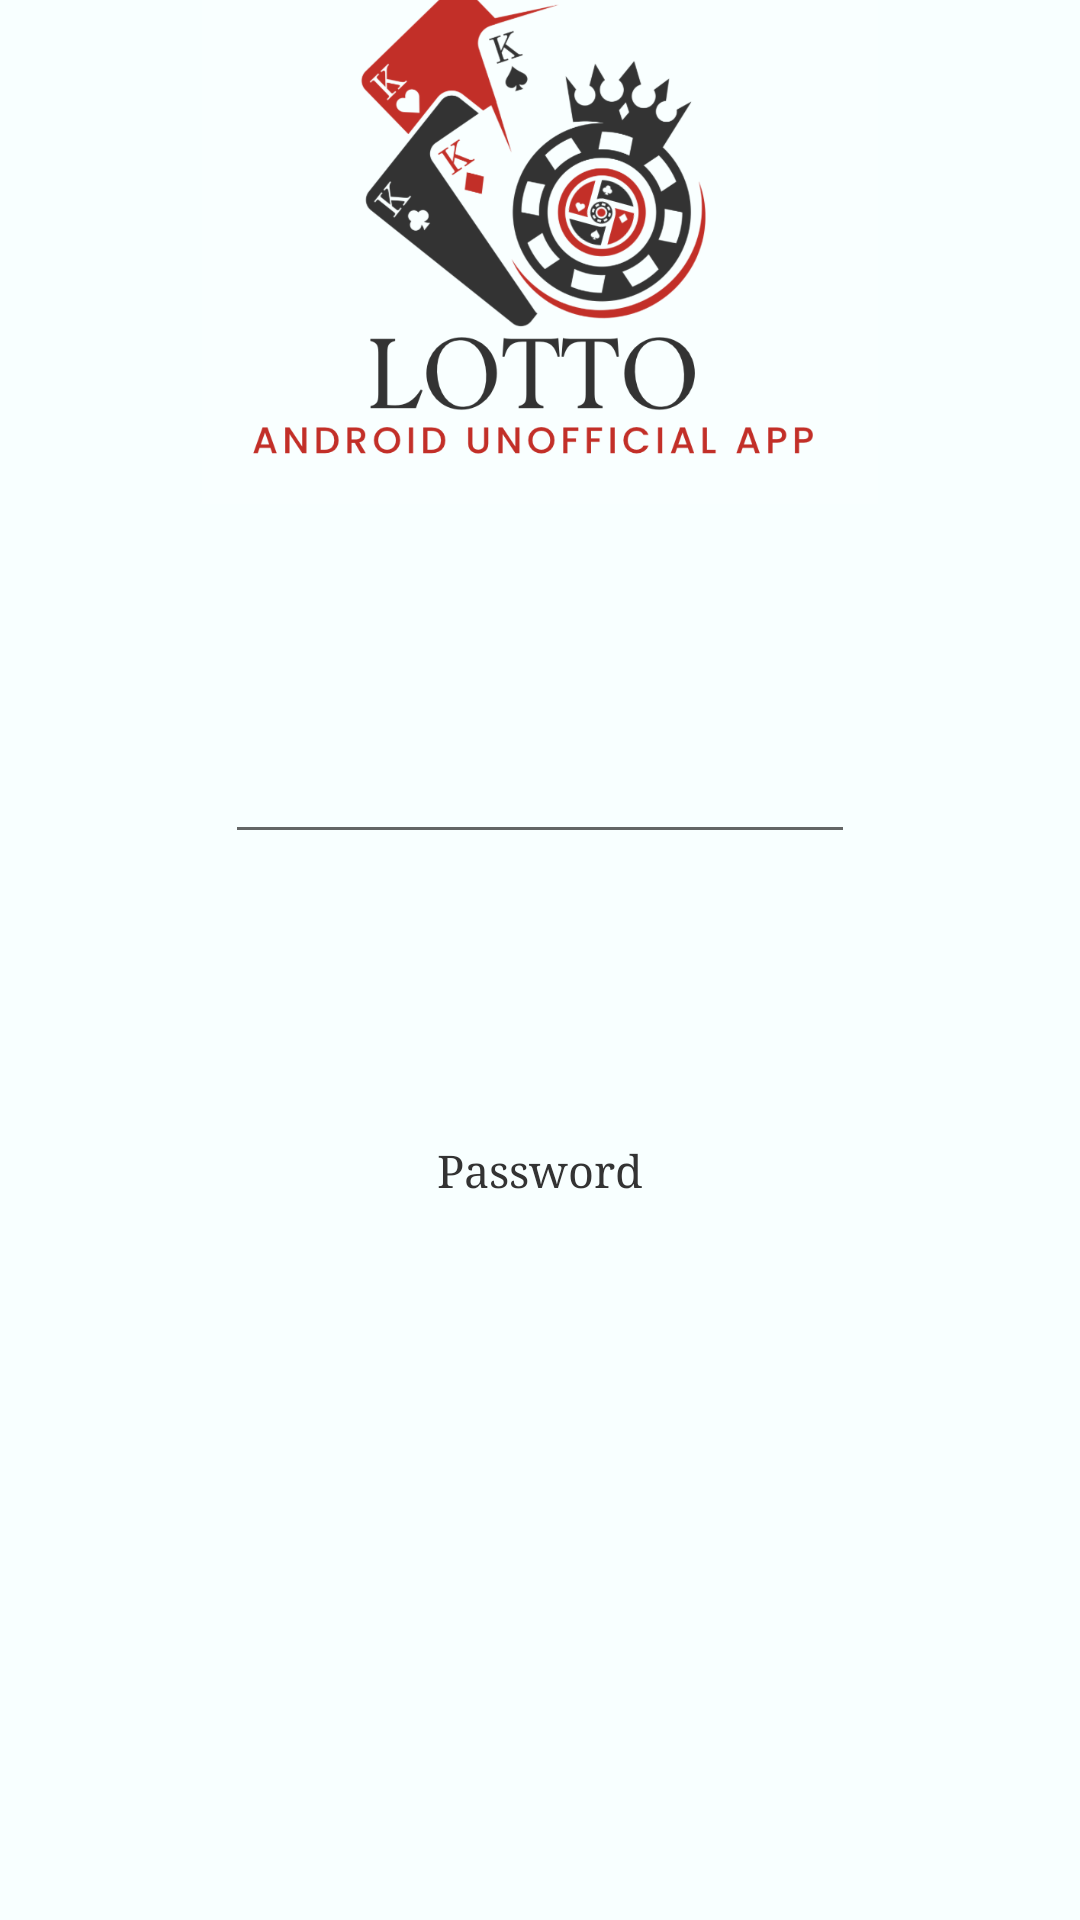

Produce the Android XML layout that renders to this screen, including the resource entries it uses.
<!-- AndroidManifest.xml: application theme Theme.LottoApp3_0 -->
<!-- res/layout/activity_main.xml -->
<?xml version="1.0" encoding="utf-8"?>
<androidx.constraintlayout.widget.ConstraintLayout xmlns:android="http://schemas.android.com/apk/res/android"
    xmlns:app="http://schemas.android.com/apk/res-auto"
    xmlns:tools="http://schemas.android.com/tools"
    android:id="@+id/ageTV"
    android:layout_width="match_parent"
    android:layout_height="match_parent"
    android:background="#F8FFFF"
    tools:context=".MainActivity">

    <Button
        android:id="@+id/btnRegister"
        android:layout_width="wrap_content"
        android:layout_height="wrap_content"
        android:layout_marginStart="157dp"
        android:layout_marginTop="595dp"
        android:layout_marginEnd="157dp"
        android:layout_marginBottom="88dp"
        android:background="@drawable/rounded_button"
        android:fontFamily="serif"
        android:text="Register!"
        android:textStyle="bold"
        app:layout_constraintBottom_toBottomOf="parent"
        app:layout_constraintEnd_toEndOf="parent"
        app:layout_constraintHorizontal_bias="0.5"
        app:layout_constraintStart_toStartOf="parent"
        app:layout_constraintTop_toTopOf="parent" />

    <TextView
        android:id="@+id/registerTV"
        android:layout_width="wrap_content"
        android:layout_height="wrap_content"
        android:layout_marginStart="67dp"
        android:layout_marginTop="564dp"
        android:layout_marginEnd="67dp"
        android:layout_marginBottom="148dp"
        android:fontFamily="serif"
        android:text="Don't have account?"
        android:textColor="#333333"
        android:textSize="15sp"
        app:layout_constraintBottom_toBottomOf="parent"
        app:layout_constraintEnd_toEndOf="parent"
        app:layout_constraintStart_toStartOf="parent"
        app:layout_constraintTop_toTopOf="parent" />

    <TextView
        android:id="@+id/passwordTV"
        android:layout_width="wrap_content"
        android:layout_height="wrap_content"
        android:layout_marginStart="67dp"
        android:layout_marginTop="380dp"
        android:layout_marginEnd="67dp"
        android:fontFamily="serif"
        android:text="Password"
        android:textColor="#333333"
        android:textSize="15sp"
        app:layout_constraintEnd_toEndOf="parent"
        app:layout_constraintStart_toStartOf="parent"
        app:layout_constraintTop_toTopOf="parent" />

    <TextView
        android:id="@+id/loginTV"
        android:layout_width="wrap_content"
        android:layout_height="wrap_content"
        android:layout_marginStart="67dp"
        android:layout_marginTop="296dp"
        android:layout_marginEnd="67dp"
        android:layout_marginBottom="416dp"
        android:fontFamily="serif"
        android:text="Login"
        android:textColor="#333333"
        android:textSize="15sp"
        app:layout_constraintBottom_toBottomOf="parent"
        app:layout_constraintEnd_toEndOf="parent"
        app:layout_constraintHorizontal_bias="0.5"
        app:layout_constraintStart_toStartOf="parent"
        app:layout_constraintTop_toTopOf="parent" />

    <Button
        android:id="@+id/btnGO"
        android:layout_width="wrap_content"
        android:layout_height="wrap_content"
        android:layout_marginStart="157dp"
        android:layout_marginTop="483dp"
        android:layout_marginEnd="157dp"
        android:layout_marginBottom="200dp"
        android:background="@drawable/rounded_button"
        android:fontFamily="serif"
        android:text="Go!"
        android:textStyle="bold"
        app:layout_constraintBottom_toBottomOf="parent"
        app:layout_constraintEnd_toEndOf="parent"
        app:layout_constraintHorizontal_bias="0.5"
        app:layout_constraintStart_toStartOf="parent"
        app:layout_constraintTop_toTopOf="parent" />

    <TextView
        android:id="@+id/helloTV"
        android:layout_width="wrap_content"
        android:layout_height="wrap_content"
        android:layout_marginStart="67dp"
        android:layout_marginTop="232dp"
        android:layout_marginEnd="67dp"
        android:layout_marginBottom="472dp"
        android:fontFamily="serif"
        android:text="Hello, log in here!"
        android:textColor="#333333"
        android:textSize="20sp"
        app:layout_constraintBottom_toBottomOf="parent"
        app:layout_constraintEnd_toEndOf="parent"
        app:layout_constraintHorizontal_bias="0.482"
        app:layout_constraintStart_toStartOf="parent"
        app:layout_constraintTop_toTopOf="parent" />

    <EditText
        android:id="@+id/loginED"
        android:layout_width="wrap_content"
        android:layout_height="wrap_content"
        android:layout_marginStart="100dp"
        android:layout_marginTop="64dp"
        android:layout_marginEnd="100dp"
        android:layout_marginBottom="363dp"
        android:ems="10"
        android:inputType="text"
        app:layout_constraintBottom_toBottomOf="parent"
        app:layout_constraintEnd_toEndOf="parent"
        app:layout_constraintHorizontal_bias="0.5"
        app:layout_constraintStart_toStartOf="parent"
        app:layout_constraintTop_toBottomOf="@+id/helloTV" />

    <ImageView
        android:id="@+id/imageView"
        android:layout_width="288dp"
        android:layout_height="192dp"
        android:layout_marginStart="33dp"
        android:layout_marginTop="2dp"
        android:layout_marginEnd="33dp"
        android:layout_marginBottom="499dp"
        app:layout_constraintBottom_toBottomOf="parent"
        app:layout_constraintEnd_toEndOf="parent"
        app:layout_constraintStart_toStartOf="parent"
        app:layout_constraintTop_toTopOf="parent"
        app:srcCompat="@drawable/logo2" />

    <EditText
        android:id="@+id/passwordED"
        android:layout_width="wrap_content"
        android:layout_height="wrap_content"
        android:layout_marginStart="100dp"
        android:layout_marginTop="408dp"
        android:layout_marginEnd="101dp"
        android:layout_marginBottom="278dp"
        android:ems="10"
        android:inputType="textPassword"
        app:layout_constraintBottom_toBottomOf="parent"
        app:layout_constraintEnd_toEndOf="parent"
        app:layout_constraintStart_toStartOf="parent"
        app:layout_constraintTop_toTopOf="parent" />

</androidx.constraintlayout.widget.ConstraintLayout>
<!-- resources referenced by this layout -->
<resources>
  <!-- drawable logo2: png bitmap (drawable, 126339 bytes) -->
  <!-- drawable rounded_button (drawable) -->
  <?xml version="1.0" encoding="utf-8"?>
  <shape xmlns:android="http://schemas.android.com/apk/res/android">
      <solid android:color="#D4131A" /> 
      <corners android:radius="20dp" /> 
  </shape>
  <style name="Theme.LottoApp3_0" parent="Base.Theme.LottoApp3_0" />
  <style name="Base.Theme.LottoApp3_0" parent="Theme.AppCompat.Light.NoActionBar">
          
          
      </style>
</resources>
